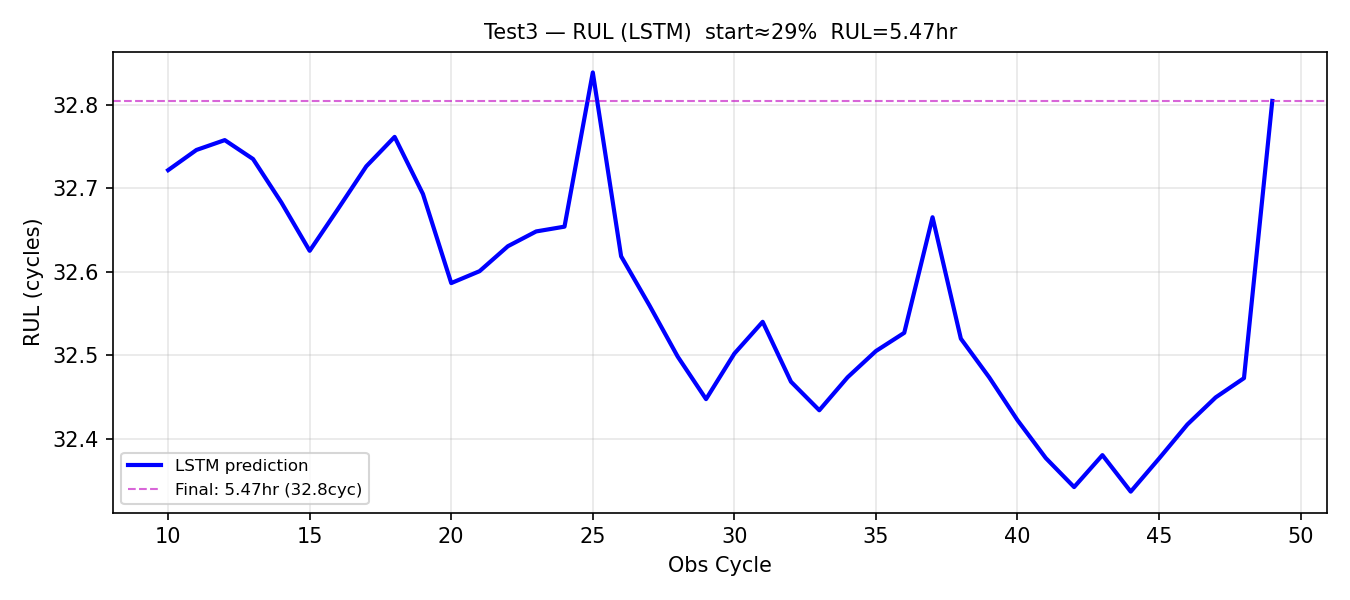

The file beside this chart, header and first rows:
obs_cycle, rul_pred_cycles, rul_pred_hours
10, 32.72, 5.454
11, 32.75, 5.458
12, 32.76, 5.46
13, 32.74, 5.456
14, 32.68, 5.447
15, 32.63, 5.438
16, 32.68, 5.446
17, 32.73, 5.454
18, 32.76, 5.46
19, 32.69, 5.449
20, 32.59, 5.431
21, 32.6, 5.433
22, 32.63, 5.438
23, 32.65, 5.441
24, 32.65, 5.442
25, 32.84, 5.473
26, 32.62, 5.436
27, 32.56, 5.427
28, 32.5, 5.416
29, 32.45, 5.408
30, 32.5, 5.417
31, 32.54, 5.423
32, 32.47, 5.411
33, 32.43, 5.406
34, 32.47, 5.412
35, 32.51, 5.418
36, 32.53, 5.421
37, 32.67, 5.444
38, 32.52, 5.42
39, 32.47, 5.412
40, 32.42, 5.404
41, 32.38, 5.396
42, 32.34, 5.39
43, 32.38, 5.397
44, 32.34, 5.389
45, 32.38, 5.396
46, 32.42, 5.403
47, 32.45, 5.408
48, 32.47, 5.412
49, 32.8, 5.467
